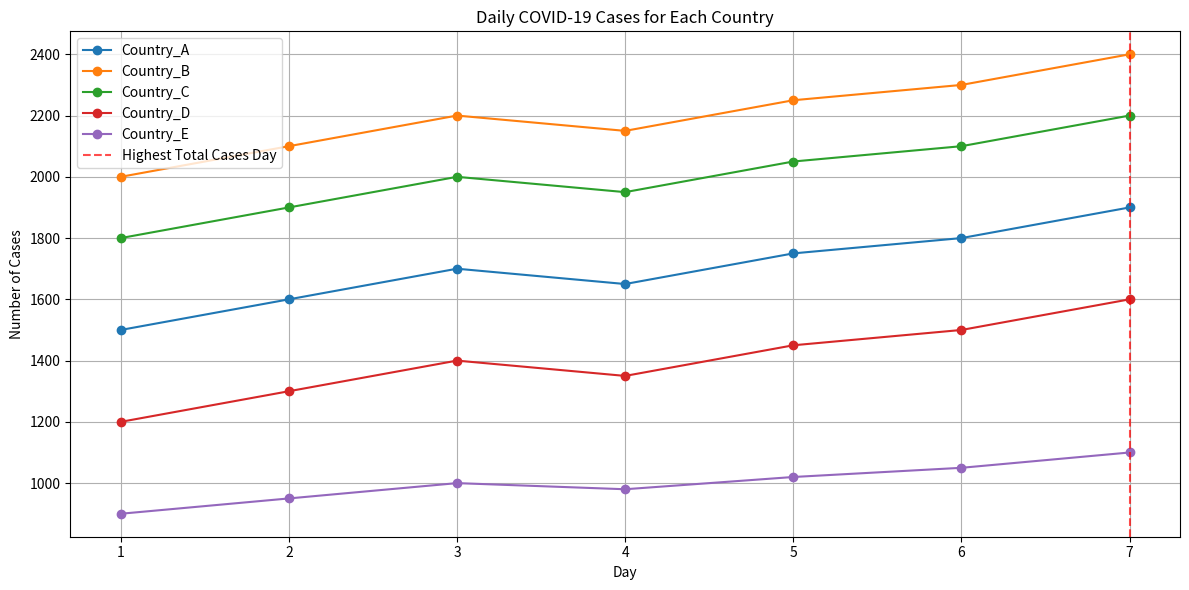

Reproduce this figure in Python.


# Lab 8- NUMPY AND MULTIDIMENSIONAL ARRAYS

# Q1. You are given a dataset that contains daily COVID-19 cases for five countries over a 7-day period. Each row represents a day, and each column represents a country. The data is as follows:
# covid_data = np.array([ [1500, 2000, 1800, 1200, 900], # Day 1 
# [1600, 2100, 1900, 1300, 950], 	# Day 2 
# [1700, 2200, 2000, 1400, 1000], 	# Day 3 
# [1650, 2150, 1950, 1350, 980], 	# Day 4 
# [1750, 2250, 2050, 1450, 1020], 	# Day 5 
# [1800, 2300, 2100, 1500, 1050], 	# Day 6 
# [1900, 2400, 2200, 1600, 1100], 	# Day 7 
# ])
# Each column corresponds to:
# Country 1: Country_A
# Country 2: Country_B
# Country 3: Country_C
# Country 4: Country_D
# Country 5: Country_E
# Perform following tasks:
# Basic Statistics:
# Calculate the total number of cases reported in each country over the 7 days.
# Determine the country with the highest total cases.
# Daily Analysis:
# Calculate the average number of cases reported per day across all countries.
# Identify the day with the highest total number of cases across all countries.
# Trends:
# Calculate the percentage increase or decrease in cases for each country from Day 1 to Day 7.
# Find the country with the highest percentage increase.
# Data Transformation:
# Normalize the data (scale all values between 0 and 1) for each country to compare trends more effectively.
# Provide the normalized dataset.
# Visualize the data:
# A line chart showing daily cases for each country
# Highlight the day with the highest total cases across all countries using an annotation or marker.


import numpy as np
import matplotlib.pyplot as plt

# Dataset
covid_data = np.array([
    [1500, 2000, 1800, 1200, 900],  # Day 1
    [1600, 2100, 1900, 1300, 950],  # Day 2
    [1700, 2200, 2000, 1400, 1000],  # Day 3
    [1650, 2150, 1950, 1350, 980],  # Day 4
    [1750, 2250, 2050, 1450, 1020],  # Day 5
    [1800, 2300, 2100, 1500, 1050],  # Day 6
    [1900, 2400, 2200, 1600, 1100],  # Day 7
])

countries = ["Country_A", "Country_B", "Country_C", "Country_D", "Country_E"]

# Basic Statistics
total_cases_per_country = np.sum(covid_data, axis=0)
highest_total_country = countries[np.argmax(total_cases_per_country)]

# Daily Analysis
average_cases_per_day = np.mean(covid_data, axis=1)
highest_total_day = np.argmax(np.sum(covid_data, axis=1)) + 1

# Trends
percentage_change = ((covid_data[-1] - covid_data[0]) / covid_data[0]) * 100
highest_percentage_increase_country = countries[np.argmax(percentage_change)]

# Data Transformation: Normalization
min_values = np.min(covid_data, axis=0)
max_values = np.max(covid_data, axis=0)
normalized_data = (covid_data - min_values) / (max_values - min_values)

# Visualization
plt.figure(figsize=(12, 6))

# Line chart for daily cases
for i, country in enumerate(countries):
    plt.plot(range(1, 8), covid_data[:, i], label=country, marker='o')

# Highlight the day with the highest total cases
highest_day_total_cases = np.argmax(np.sum(covid_data, axis=1))
plt.axvline(x=highest_day_total_cases + 1, color='red', linestyle='--', alpha=0.7, label="Highest Total Cases Day")
plt.annotate(f'Day {highest_day_total_cases + 1}',
             xy=(highest_day_total_cases + 1, np.max(np.sum(covid_data, axis=1))),
             xytext=(highest_day_total_cases + 1.5, np.max(np.sum(covid_data, axis=1)) + 500),
             arrowprops=dict(facecolor='black', arrowstyle='->'))

# Chart settings
plt.title("Daily COVID-19 Cases for Each Country")
plt.xlabel("Day")
plt.ylabel("Number of Cases")
plt.legend()
plt.grid(True)
plt.tight_layout()

# Display visualization
plt.show()

# Results
total_cases_per_country, highest_total_country, average_cases_per_day, highest_total_day, percentage_change, highest_percentage_increase_country, normalized_data
